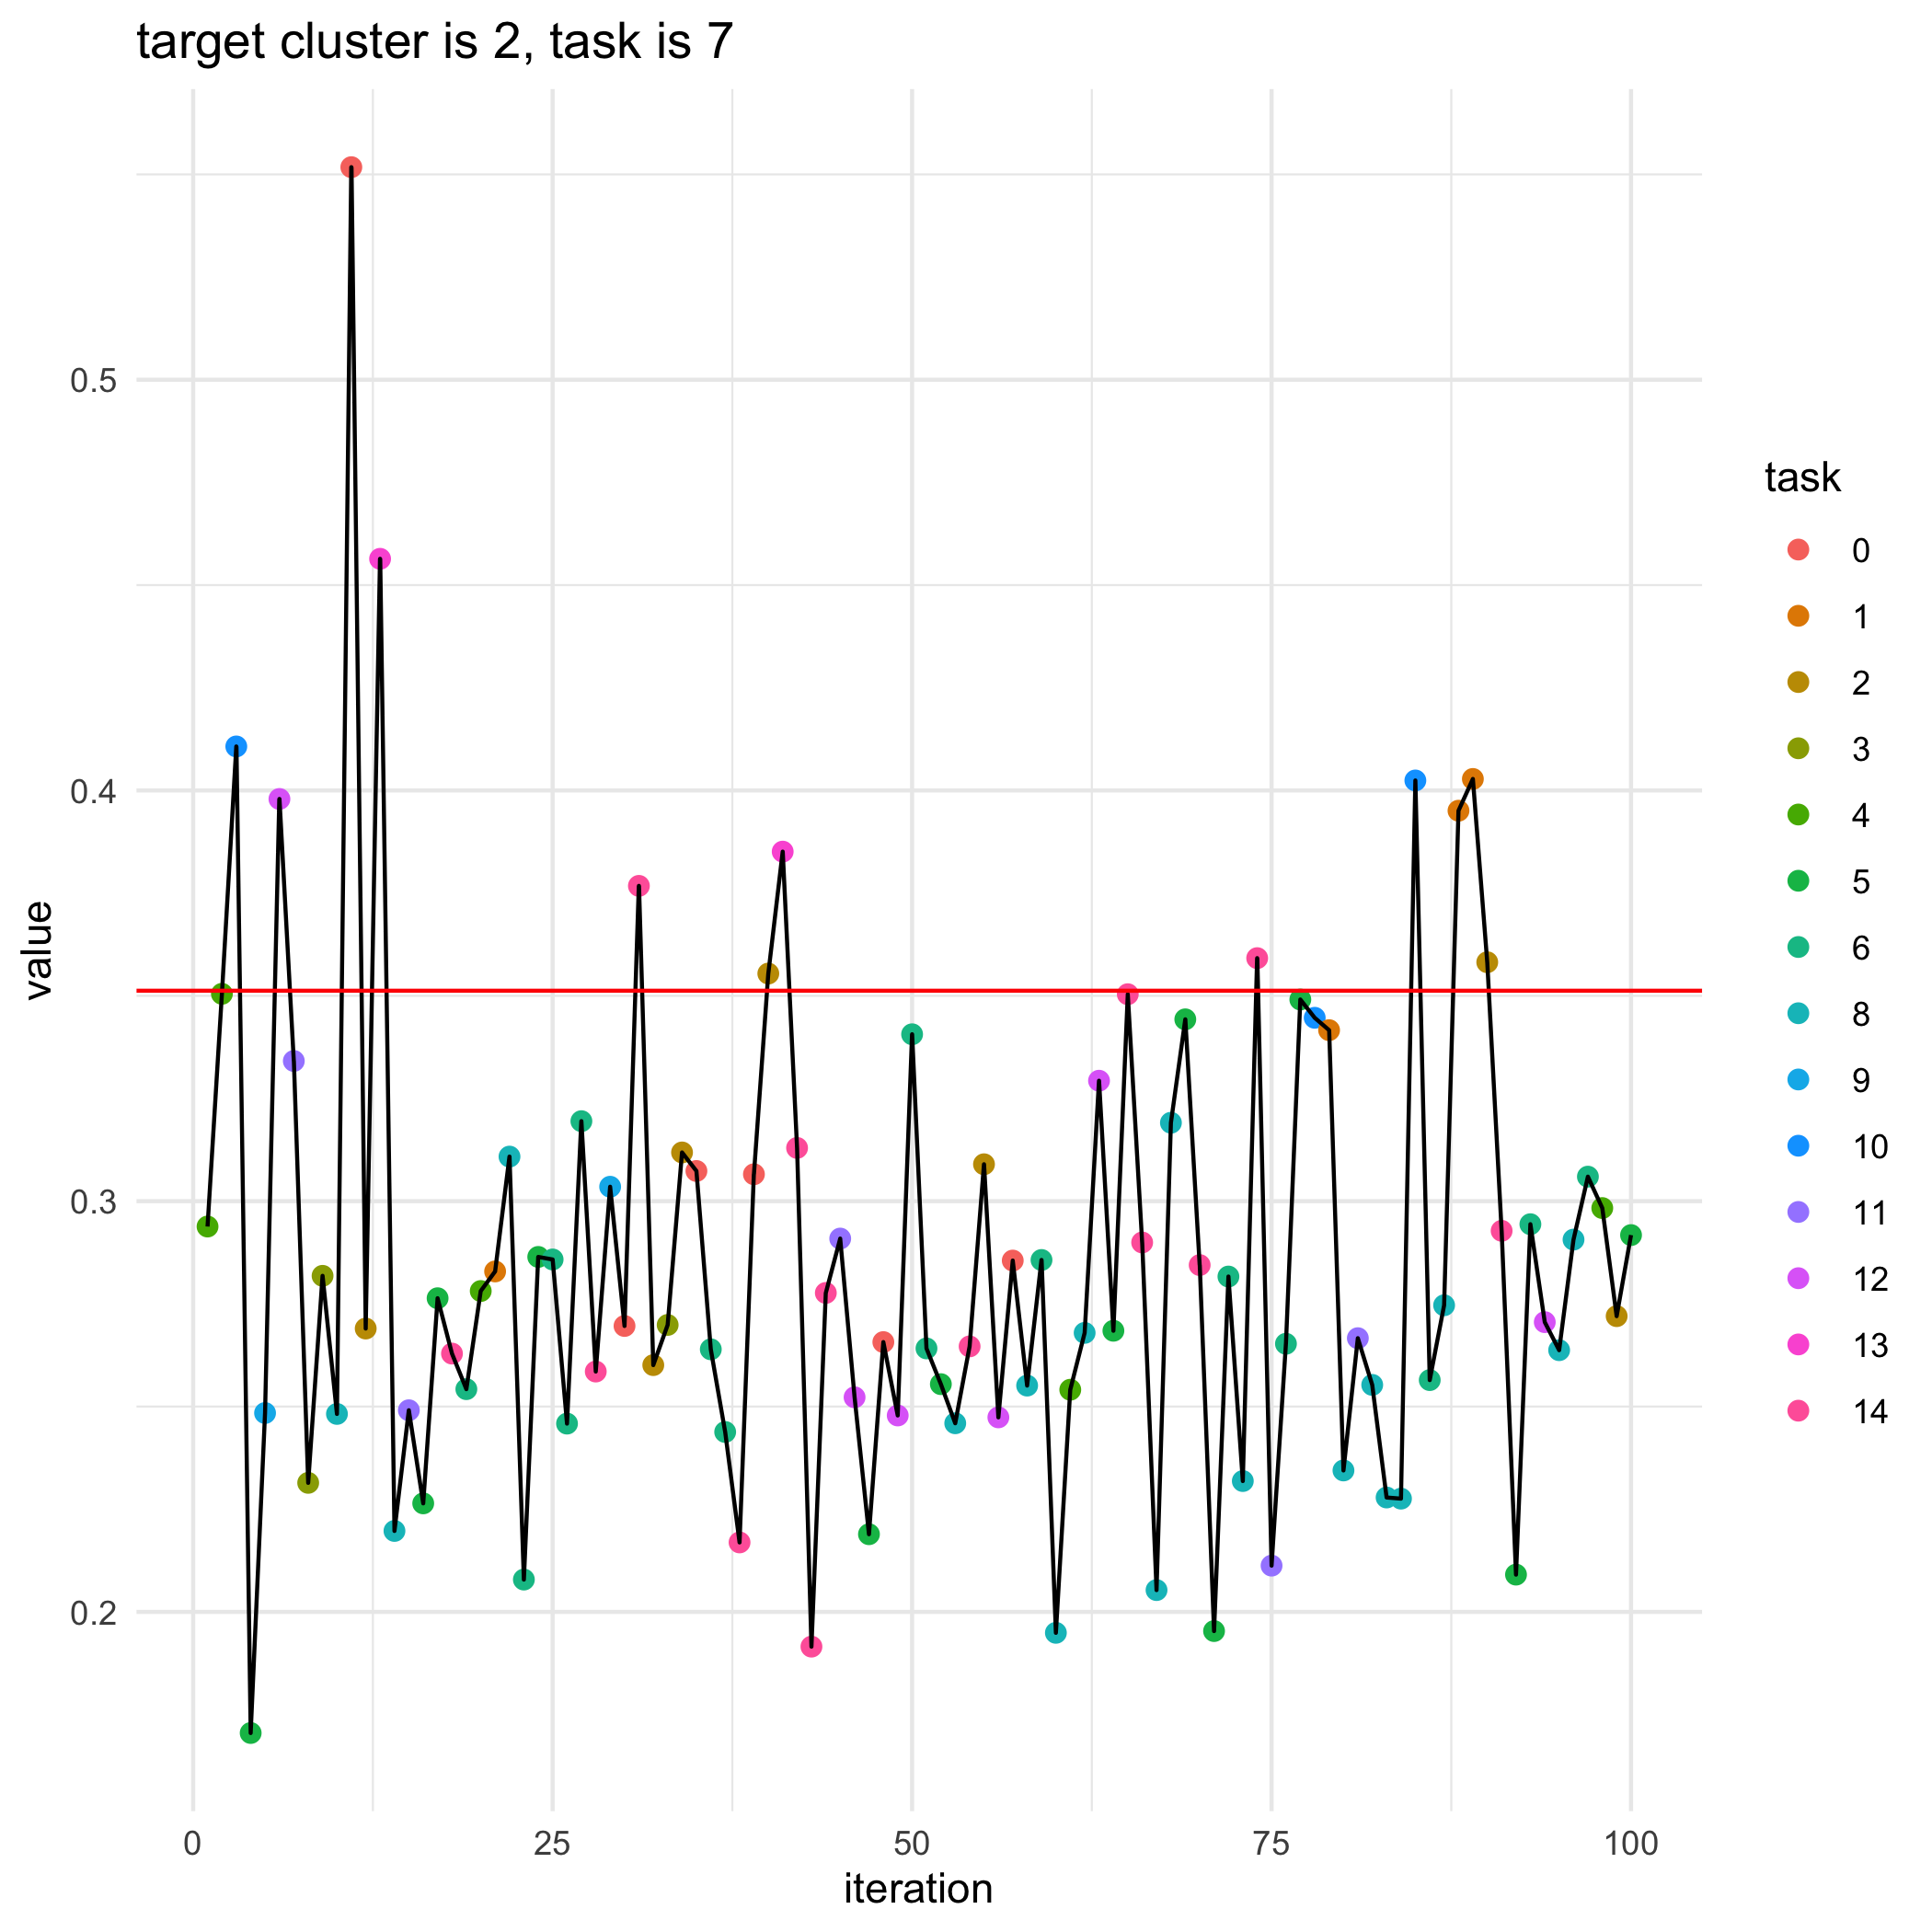

The table this chart was drawn from, first rows:
, losses, bandit_selects
0, 0.3512, 
1, 0.2938, 4.0
2, 0.3505, 4.0
3, 0.4107, 10.0
4, 0.1705, 5.0
5, 0.2484, 9.0
6, 0.3979, 12.0
7, 0.3341, 11.0
8, 0.2314, 3.0
9, 0.2818, 3.0
10, 0.2482, 8.0
11, 0.5518, 0.0
12, 0.269, 2.0
13, 0.4564, 13.0
14, 0.2197, 8.0
15, 0.2491, 11.0
16, 0.2264, 5.0
17, 0.2764, 5.0
18, 0.2629, 14.0
19, 0.2542, 6.0
20, 0.2781, 4.0
21, 0.2829, 1.0
22, 0.3109, 8.0
23, 0.2079, 6.0
24, 0.2864, 5.0
25, 0.2858, 6.0
26, 0.2458, 6.0
27, 0.3195, 6.0
28, 0.2585, 14.0
29, 0.3035, 9.0
30, 0.2696, 0.0
31, 0.3768, 14.0
32, 0.2601, 2.0
33, 0.2699, 3.0
34, 0.3119, 2.0
35, 0.3074, 0.0
36, 0.2639, 6.0
37, 0.2438, 6.0
38, 0.2169, 14.0
39, 0.3066, 0.0
40, 0.3554, 2.0
41, 0.3851, 13.0
42, 0.313, 14.0
43, 0.1915, 14.0
44, 0.2777, 14.0
45, 0.2909, 11.0
46, 0.2523, 12.0
47, 0.2189, 5.0
48, 0.2657, 0.0
49, 0.2478, 12.0
50, 0.3406, 6.0
51, 0.2642, 6.0
52, 0.2555, 5.0
53, 0.2459, 8.0
54, 0.2646, 14.0
55, 0.309, 2.0
56, 0.2474, 12.0
57, 0.2855, 0.0
58, 0.2551, 8.0
59, 0.2857, 6.0
... 41 more rows
